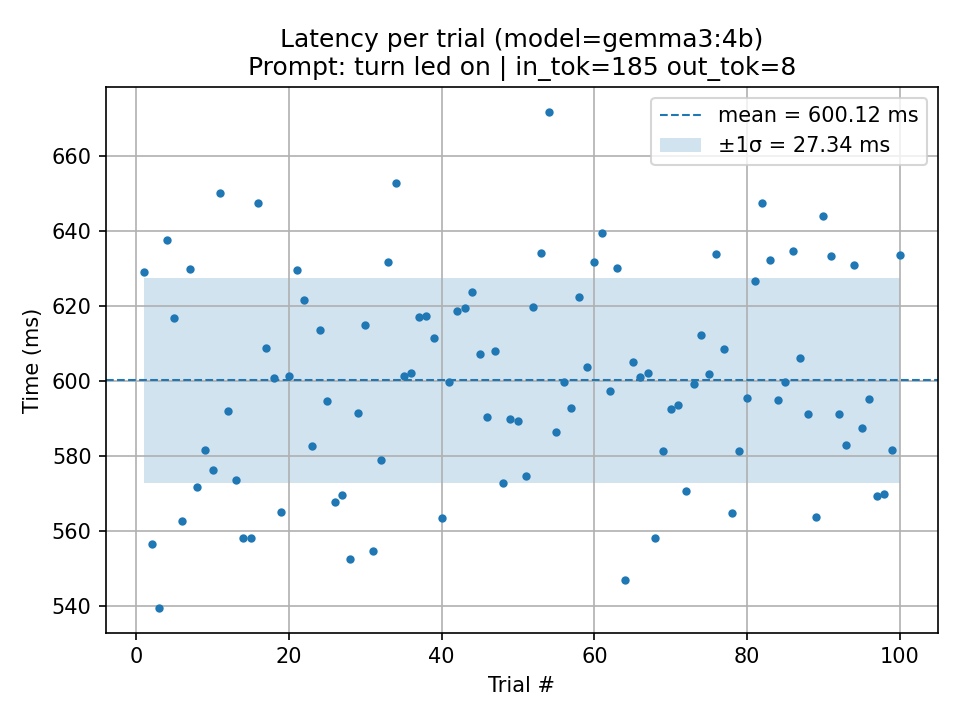

The file beside this chart, header and first rows:
trial, seconds, ms, parse_ok, wire_cmd, prompt_tokens, output_tokens, total_ms_ollama, load_ms_ollama, prompt_eval_ms_ollama, eval_ms_ollama, error
1, 0.6292, 629.2, 1, SET 1, 185, 8, 627.4, 399.2, 12.86, 87.05, 
2, 0.5566, 556.6, 1, SET 1, 185, 8, 555.1, 320.2, 14.04, 86.73, 
3, 0.5395, 539.5, 1, SET 1, 185, 8, 537, 309.6, 12.88, 89.54, 
4, 0.6375, 637.5, 1, SET 1, 185, 8, 635.7, 409, 15.23, 86.35, 
5, 0.6168, 616.8, 1, SET 1, 185, 8, 614.5, 383.1, 12.97, 86.11, 
6, 0.5625, 562.5, 1, SET 1, 185, 8, 560.2, 335.4, 13.45, 85.81, 
7, 0.63, 630, 1, SET 1, 185, 8, 628.3, 394.1, 13.02, 85.66, 
8, 0.5717, 571.7, 1, SET 1, 185, 8, 570, 332.5, 12.84, 84.45, 
9, 0.5817, 581.7, 1, SET 1, 185, 8, 579.9, 353.2, 13.1, 84.33, 
10, 0.5762, 576.2, 1, SET 1, 185, 8, 573.6, 349.3, 13.32, 85.6, 
11, 0.6502, 650.2, 1, SET 1, 185, 8, 648.6, 420.6, 12.71, 86.77, 
12, 0.5919, 591.9, 1, SET 1, 185, 8, 590.1, 355.4, 12.72, 88.57, 
13, 0.5734, 573.4, 1, SET 1, 185, 8, 571.1, 331.7, 14.92, 87.02, 
14, 0.5582, 558.2, 1, SET 1, 185, 8, 556.1, 326.9, 12.72, 87.43, 
15, 0.5582, 558.2, 1, SET 1, 185, 8, 556.1, 328.2, 13.02, 83.23, 
16, 0.6475, 647.5, 1, SET 1, 185, 8, 645.7, 413.9, 13.07, 86.66, 
17, 0.6088, 608.8, 1, SET 1, 185, 8, 606.6, 375.4, 13.27, 83.84, 
18, 0.6007, 600.7, 1, SET 1, 185, 8, 599.6, 364.2, 13.26, 84.51, 
19, 0.565, 565, 1, SET 1, 185, 8, 562.2, 330.2, 13.09, 84.43, 
20, 0.6012, 601.2, 1, SET 1, 185, 8, 598.9, 369.5, 13.08, 87.85, 
21, 0.6296, 629.6, 1, SET 1, 185, 8, 627.7, 397.6, 13.05, 88.39, 
22, 0.6217, 621.7, 1, SET 1, 185, 8, 618.9, 375.4, 13.01, 85.13, 
23, 0.5826, 582.6, 1, SET 1, 185, 8, 580.3, 350, 14.26, 85.35, 
24, 0.6136, 613.6, 1, SET 1, 185, 8, 610.9, 378.6, 13.35, 88.1, 
25, 0.5945, 594.5, 1, SET 1, 185, 8, 592.5, 349.1, 12.47, 96.98, 
26, 0.5678, 567.8, 1, SET 1, 185, 8, 566.4, 328.1, 12.27, 87.33, 
27, 0.5695, 569.5, 1, SET 1, 185, 8, 567.2, 326.6, 13.13, 88.04, 
28, 0.5525, 552.5, 1, SET 1, 185, 8, 550.6, 313.3, 12.48, 87.32, 
29, 0.5914, 591.4, 1, SET 1, 185, 8, 588.7, 356, 12.67, 88.94, 
30, 0.615, 615, 1, SET 1, 185, 8, 613, 374.1, 14.22, 93.33, 
31, 0.5546, 554.6, 1, SET 1, 185, 8, 551.5, 309.3, 13.61, 92.07, 
32, 0.5788, 578.8, 1, SET 1, 185, 8, 576.3, 332.8, 13.63, 92.13, 
33, 0.6316, 631.6, 1, SET 1, 185, 8, 630.1, 387.8, 14.74, 93.65, 
34, 0.6529, 652.9, 1, SET 1, 185, 8, 650.8, 419.6, 13, 85, 
35, 0.6013, 601.3, 1, SET 1, 185, 8, 599.2, 356.9, 14.12, 89.6, 
36, 0.602, 602, 1, SET 1, 185, 8, 600, 359.9, 13.98, 93.6, 
37, 0.617, 617, 1, SET 1, 185, 8, 614.9, 380.6, 13.51, 85.74, 
38, 0.6173, 617.3, 1, SET 1, 185, 8, 614.8, 377.2, 13.01, 86.83, 
39, 0.6115, 611.5, 1, SET 1, 185, 8, 609.5, 372.1, 13.24, 90.04, 
40, 0.5635, 563.5, 1, SET 1, 185, 8, 560.5, 325.9, 15.91, 93.95, 
41, 0.5998, 599.8, 1, SET 1, 185, 8, 597.6, 352.4, 14.54, 99.6, 
42, 0.6185, 618.5, 1, SET 1, 185, 8, 616.1, 373.1, 14.89, 97.28, 
43, 0.6194, 619.4, 1, SET 1, 185, 8, 617.7, 347.7, 14.33, 98.27, 
44, 0.6238, 623.8, 1, SET 1, 185, 8, 622.8, 364.1, 14.36, 109.7, 
45, 0.6073, 607.3, 1, SET 1, 185, 8, 605.3, 355.8, 14.73, 101.8, 
46, 0.5904, 590.4, 1, SET 1, 185, 8, 588.9, 350.7, 13.58, 92.98, 
47, 0.608, 608, 1, SET 1, 185, 8, 606.7, 375.2, 13.37, 90.91, 
48, 0.5728, 572.8, 1, SET 1, 185, 8, 570.2, 338.5, 12.83, 87.99, 
49, 0.5898, 589.8, 1, SET 1, 185, 8, 588, 351.4, 12.79, 86.95, 
50, 0.5893, 589.3, 1, SET 1, 185, 8, 588, 327.8, 12.32, 86.97, 
51, 0.5745, 574.5, 1, SET 1, 185, 8, 572.9, 338.7, 14.03, 91.5, 
52, 0.6198, 619.8, 1, SET 1, 185, 8, 616, 354.2, 14.19, 92.29, 
53, 0.6342, 634.2, 1, SET 1, 185, 8, 636, 380.1, 14.85, 100.6, 
54, 0.6718, 671.8, 1, SET 1, 185, 8, 669.8, 372.7, 14.99, 95.5, 
55, 0.5862, 586.2, 1, SET 1, 185, 8, 583.8, 351.9, 13.13, 89.11, 
56, 0.5997, 599.7, 1, SET 1, 185, 8, 597.9, 369.7, 13.19, 87.94, 
57, 0.5927, 592.7, 1, SET 1, 185, 8, 590.2, 362.8, 13.3, 81.8, 
58, 0.6224, 622.4, 1, SET 1, 185, 8, 620.1, 349.9, 12.94, 87.86, 
59, 0.6036, 603.6, 1, SET 1, 185, 8, 601.5, 362, 13.21, 87.18, 
60, 0.6317, 631.7, 1, SET 1, 185, 8, 629.4, 388.4, 12.77, 87.62, 
... 40 more rows
